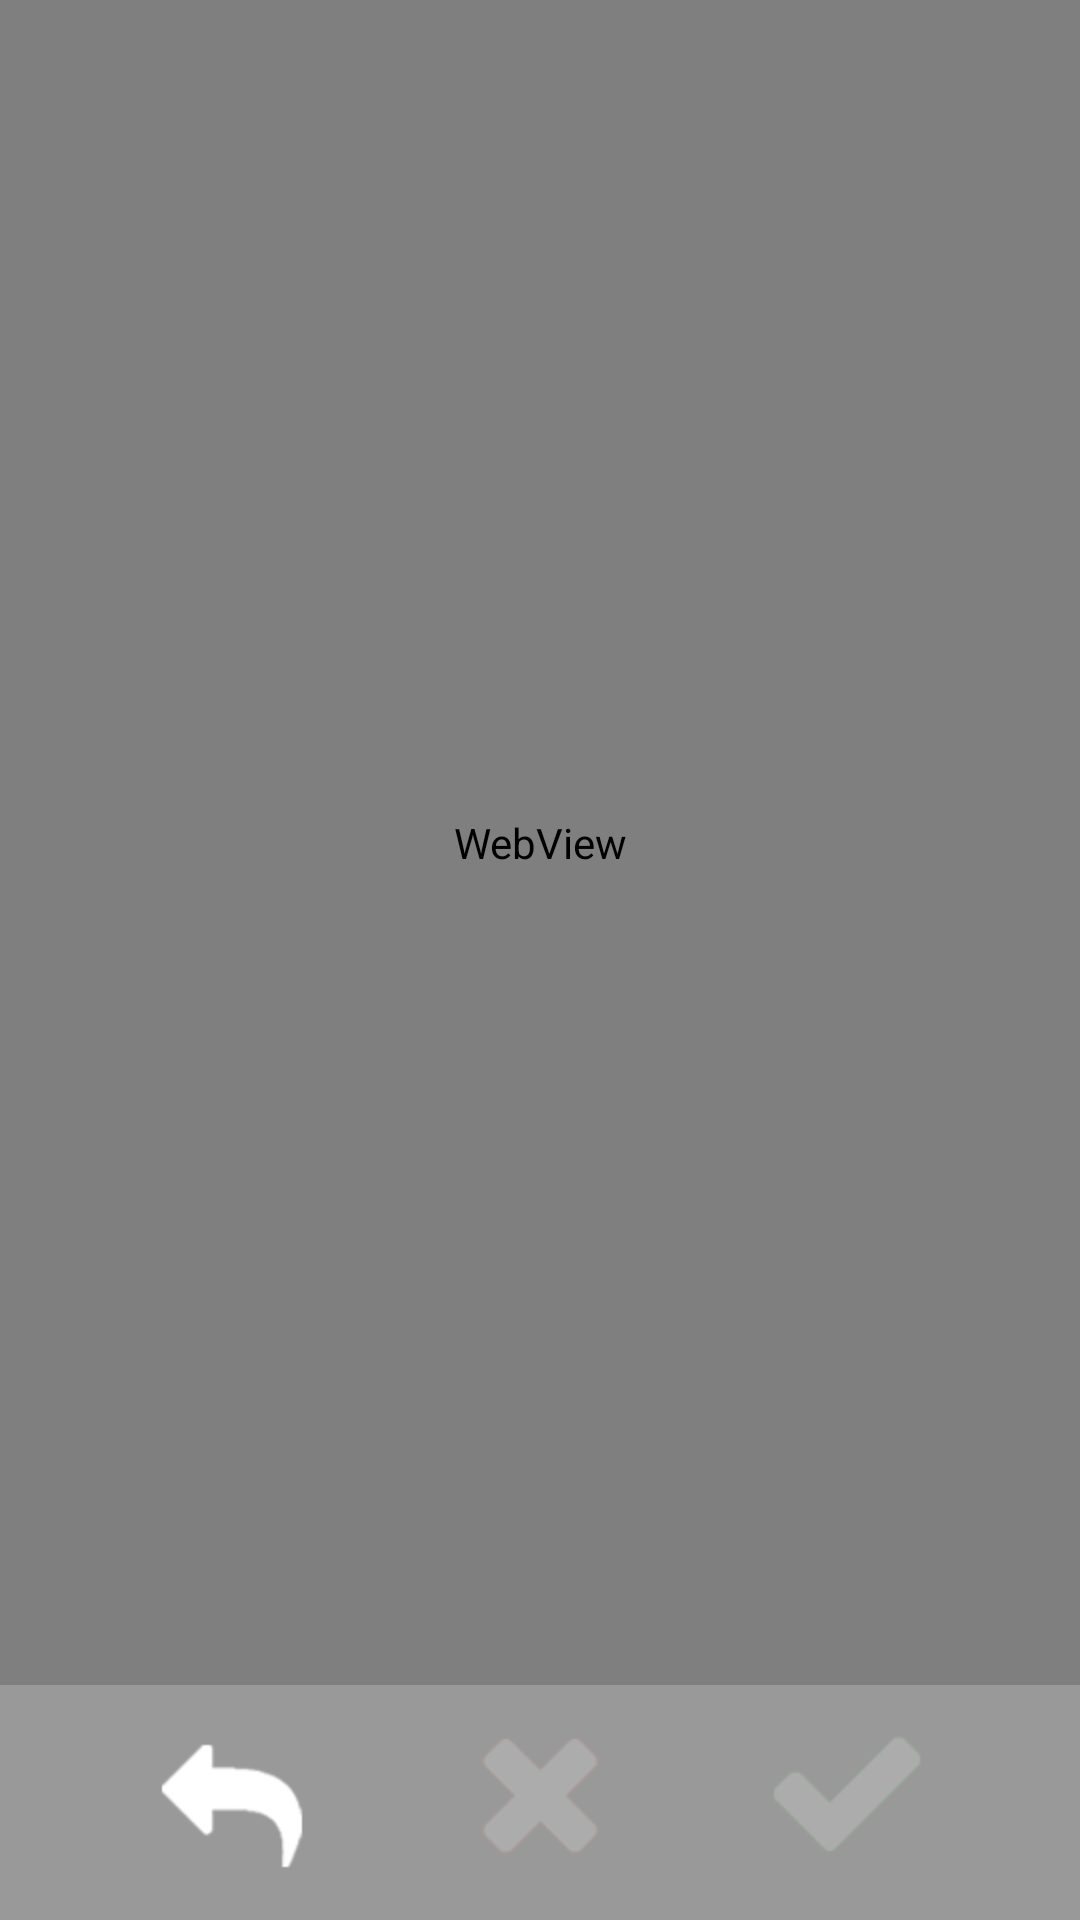

Layout XML and referenced resources for this Android screen:
<!-- AndroidManifest.xml: application theme AppTheme -->
<!-- res/layout/activity_web_access.xml -->
<?xml version="1.0" encoding="utf-8"?>
<LinearLayout xmlns:android="http://schemas.android.com/apk/res/android"
    android:layout_width="match_parent"
    android:layout_height="match_parent"
    android:orientation="vertical" >

    <LinearLayout
        android:id="@+id/AccessWeb_layout_1"
        android:layout_width="match_parent"
        android:layout_height="0dp"
        android:layout_weight="10"
        android:background="@drawable/container1" >

        <WebView
            android:id="@+id/webView"
            android:layout_width="match_parent"
            android:layout_height="match_parent" />
    </LinearLayout>

    <RelativeLayout
        android:id="@+id/AccessWeb_layout_2"
        android:layout_width="fill_parent"
        android:layout_height="50dp"
        android:layout_weight="0.5"
        android:background="@color/menu_bar_bg"
        android:orientation="horizontal" >

        <Button
            android:id="@+id/btn_return"
            style="@style/button_back.enabled" />

        <Button
            android:id="@+id/btn_Cancel"
            style="@style/button_cancel" />

        <Button
            android:id="@+id/btn_Valid"
            style="@style/button_valid" />
    </RelativeLayout>

</LinearLayout>
<!-- resources referenced by this layout -->
<resources>
  <color name="menu_bar_bg">#999999</color>
  <!-- drawable container1 (drawable) -->
  <?xml version="1.0" encoding="utf-8"?>
  <layer-list xmlns:android="http://schemas.android.com/apk/res/android">
  <item android:drawable="@drawable/border"/>
  <item android:drawable="@drawable/gradient"
      android:top="0dp" android:right="1dp" android:bottom="1dp"  android:left="1dp" />
  </layer-list>
  <style name="button_back.enabled">
          <item name="android:background">@drawable/btn_back</item>
      </style>
  <style name="button_cancel">
          <item name="android:background">@drawable/btn_cancel_x</item>
          <item name="android:layout_width">wrap_content</item>
          <item name="android:layout_height">wrap_content</item>
          <item name="android:layout_centerHorizontal">true</item>
      </style>
  <style name="button_valid">
          <item name="android:background">@drawable/btn_valid_x</item>
          <item name="android:layout_width">wrap_content</item>
          <item name="android:layout_height">wrap_content</item>
          <item name="android:layout_alignParentRight">true</item>
      </style>
  <style name="AppTheme" parent="AppBaseTheme">
          <item name="android:typeface">sans</item>
      </style>
  <!-- drawable border (drawable) -->
  <?xml version="1.0" encoding="utf-8"?>
  <shape xmlns:android="http://schemas.android.com/apk/res/android">
      <solid android:color="@color/default_border_color"/>
  </shape>
  <!-- drawable gradient (drawable) -->
  <?xml version="1.0" encoding="utf-8"?>
  <selector xmlns:android="http://schemas.android.com/apk/res/android">
  <item>
      <shape>
          <gradient
              android:angle="90"
              android:startColor="@color/gradient_start_color"
              android:endColor="@color/gradient_end_color"
              android:type="linear" />
      </shape>
  </item>
  </selector>
  <!-- drawable btn_back: png bitmap (drawable-hdpi, 2506 bytes) -->
  <!-- drawable btn_cancel_x: png bitmap (drawable-hdpi, 3732 bytes) -->
  <!-- drawable btn_valid_x: png bitmap (drawable-hdpi, 3018 bytes) -->
  <style name="AppBaseTheme" parent="android:Theme.Holo.Light.DarkActionBar" />
  <color name="default_border_color">#aaaaaa</color>
  <color name="gradient_start_color">#E0E0E0</color>
  <color name="gradient_end_color">#FFFFFF</color>
</resources>
